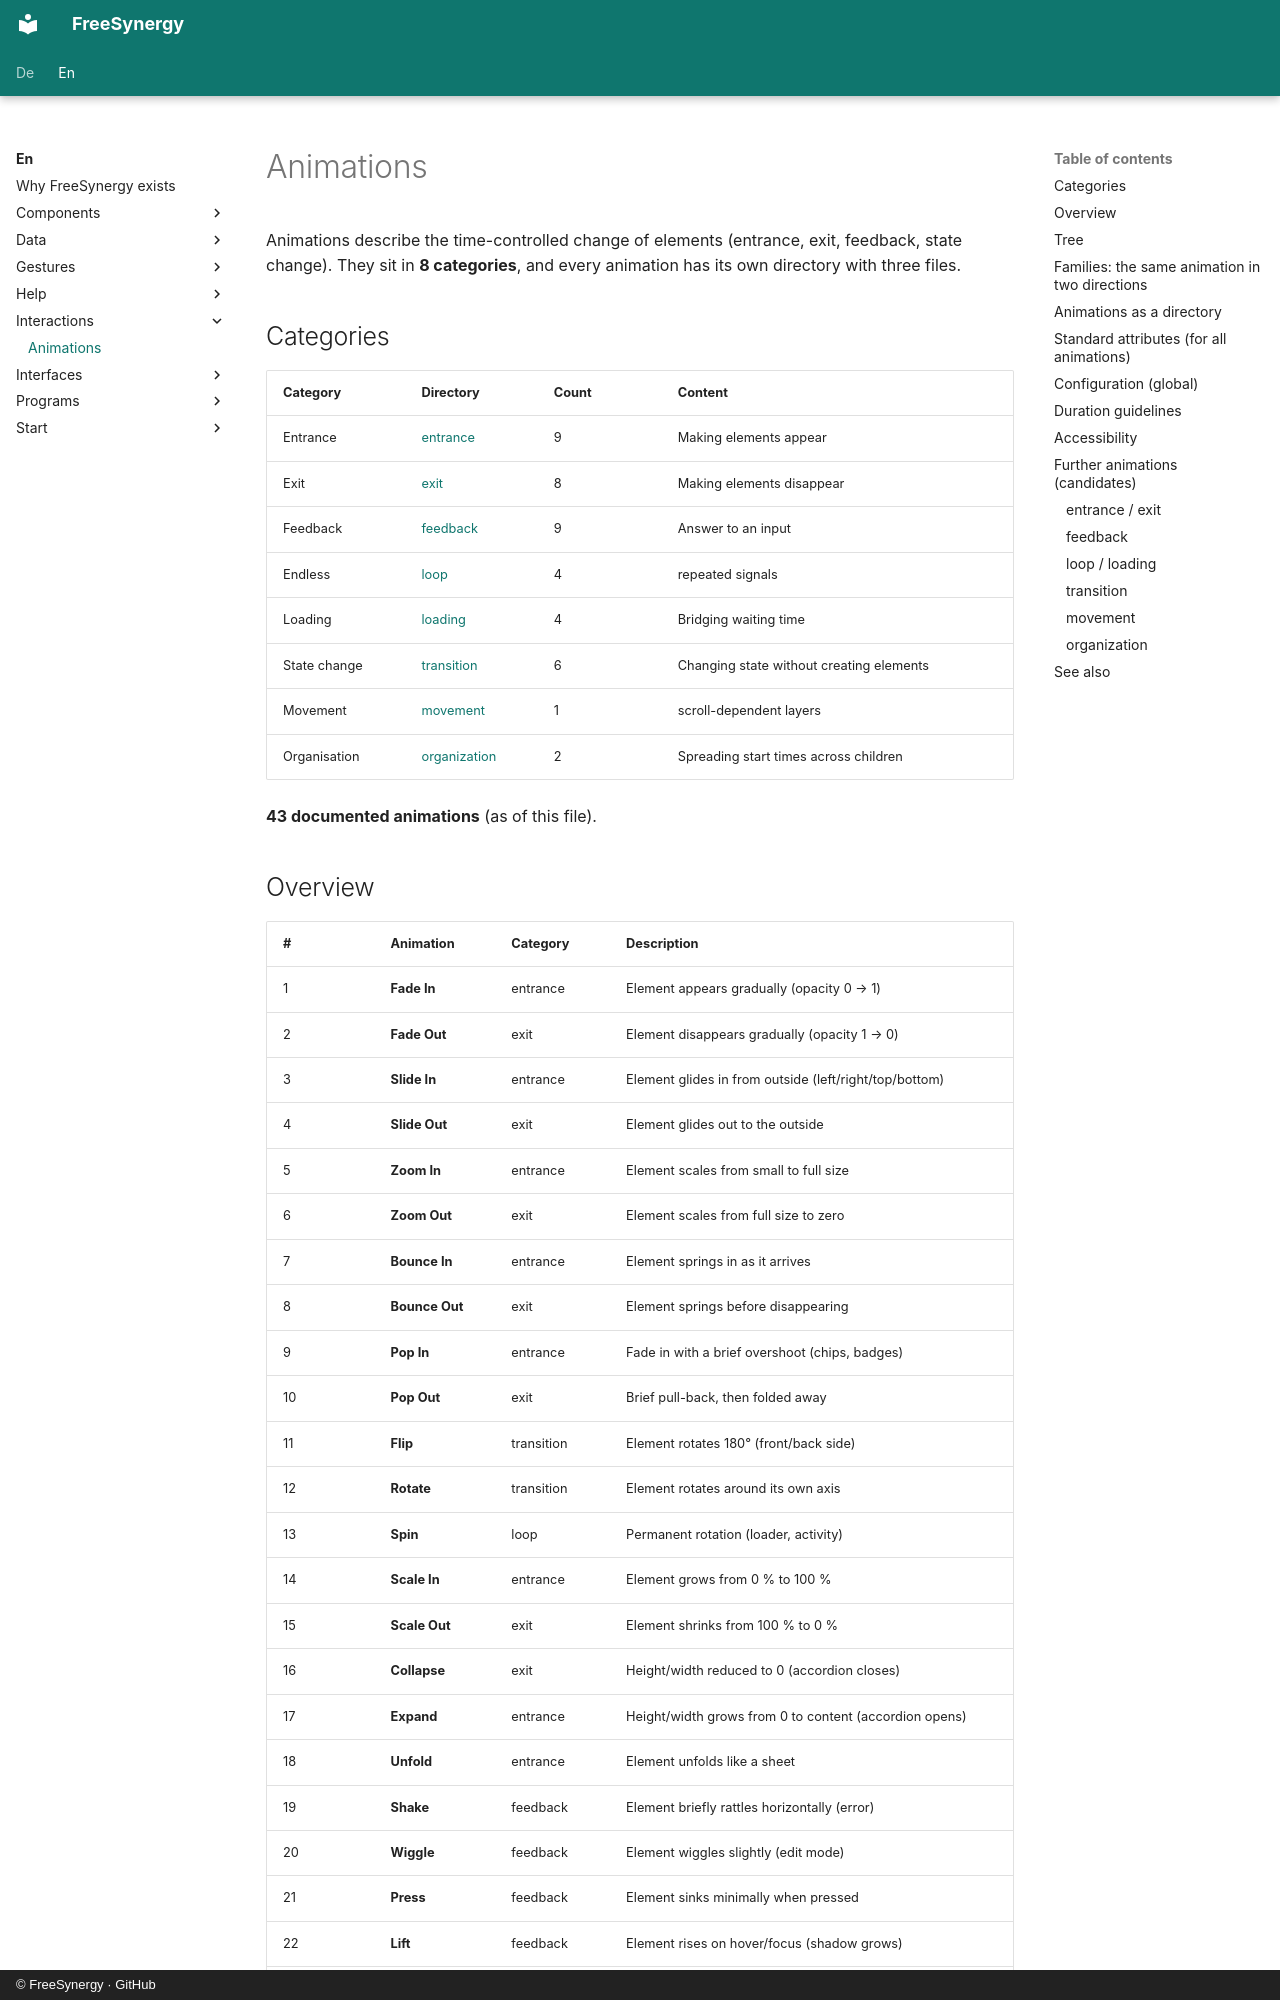

repository: FreeSynergy/fs-documentation · page: en/interactions/animations/index.html · generator: mkdocs · copyright: © FreeSynergy · GitHub

# Animations

Animations describe the time-controlled change of elements (entrance, exit, feedback,
state change). They sit in **8 categories**, and every animation has its own directory
with three files.

## Categories

| Category | Directory | Count | Content |
|----------|-----------|-------|---------|
| Entrance | [entrance](entrance/) | 9 | Making elements appear |
| Exit | [exit](exit/) | 8 | Making elements disappear |
| Feedback | [feedback](feedback/) | 9 | Answer to an input |
| Endless | [loop](loop/) | 4 | repeated signals |
| Loading | [loading](loading/) | 4 | Bridging waiting time |
| State change | [transition](transition/) | 6 | Changing state without creating elements |
| Movement | [movement](movement/) | 1 | scroll-dependent layers |
| Organisation | [organization](organization/) | 2 | Spreading start times across children |

**43 documented animations** (as of this file).
